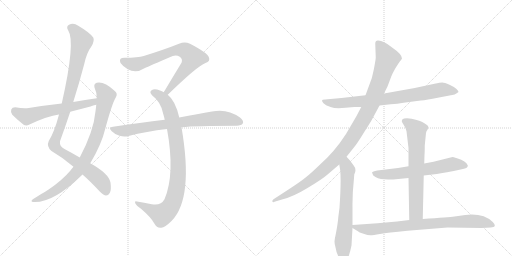
t = 0.00 s
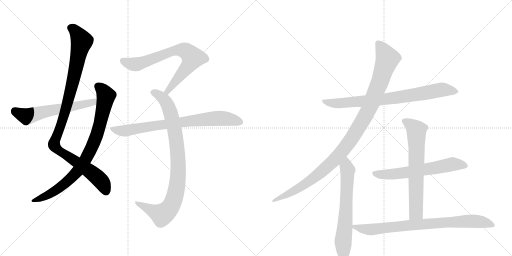
t = 2.15 s
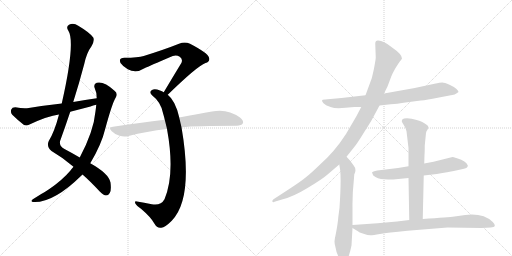
t = 4.31 s
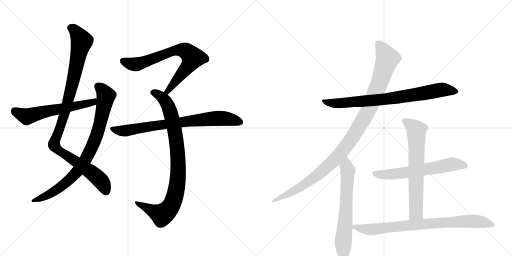
t = 6.46 s
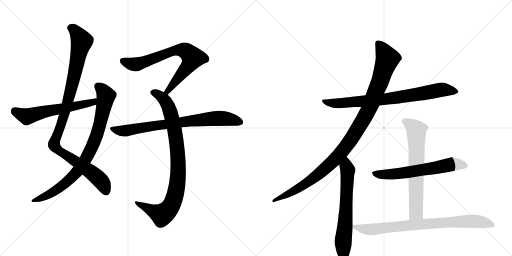
t = 8.61 s
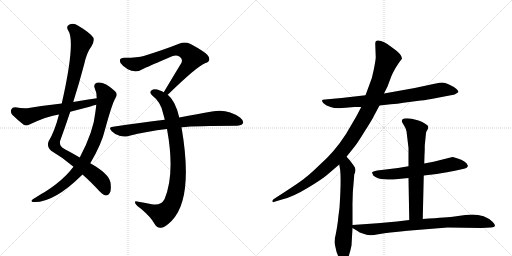
t = 10.77 s

The animated SVG that drew these frames (rendered in a browser with its animation timeline set to each time). Animation: 12 CSS @keyframes rules; one cycle of 10.77 s.

<svg version="1.1" viewBox="0 0 2048 1024" xmlns="http://www.w3.org/2000/svg">
  <g stroke="lightgray" stroke-dasharray="1,1" stroke-width="1" transform="scale(4, 4)">
    <line x1="0" y1="0" x2="256" y2="256"></line>
    <line x1="256" y1="0" x2="0" y2="256"></line>
    <line x1="128" y1="0" x2="128" y2="256"></line>
    <line x1="0" y1="128" x2="256" y2="128"></line>
    <line x1="256" y1="0" x2="512" y2="256"></line>
    <line x1="512" y1="0" x2="256" y2="256"></line>
    <line x1="384" y1="0" x2="384" y2="256"></line>
    <line x1="256" y1="128" x2="512" y2="128"></line>
  </g>
<g transform="scale(1, -1) translate(0, -850)">
   <style type="text/css">
    @keyframes keyframes0 {
      from {
       stroke: black;
       stroke-dashoffset: 1042;
       stroke-width: 128;
       }
       77% {
       animation-timing-function: step-end;
       stroke: black;
       stroke-dashoffset: 0;
       stroke-width: 128;
       }
       to {
       stroke: black;
       stroke-width: 1024;
       }
       }
       #make-me-a-hanzi-animation-0 {
         animation: keyframes0 1.097982s both;
         animation-delay: 0.000000s;
         animation-timing-function: linear;
       }
    @keyframes keyframes1 {
      from {
       stroke: black;
       stroke-dashoffset: 846;
       stroke-width: 128;
       }
       73% {
       animation-timing-function: step-end;
       stroke: black;
       stroke-dashoffset: 0;
       stroke-width: 128;
       }
       to {
       stroke: black;
       stroke-width: 1024;
       }
       }
       #make-me-a-hanzi-animation-1 {
         animation: keyframes1 0.938477s both;
         animation-delay: 1.097982s;
         animation-timing-function: linear;
       }
    @keyframes keyframes2 {
      from {
       stroke: black;
       stroke-dashoffset: 593;
       stroke-width: 128;
       }
       66% {
       animation-timing-function: step-end;
       stroke: black;
       stroke-dashoffset: 0;
       stroke-width: 128;
       }
       to {
       stroke: black;
       stroke-width: 1024;
       }
       }
       #make-me-a-hanzi-animation-2 {
         animation: keyframes2 0.732585s both;
         animation-delay: 2.036458s;
         animation-timing-function: linear;
       }
    @keyframes keyframes3 {
      from {
       stroke: black;
       stroke-dashoffset: 734;
       stroke-width: 128;
       }
       70% {
       animation-timing-function: step-end;
       stroke: black;
       stroke-dashoffset: 0;
       stroke-width: 128;
       }
       to {
       stroke: black;
       stroke-width: 1024;
       }
       }
       #make-me-a-hanzi-animation-3 {
         animation: keyframes3 0.847331s both;
         animation-delay: 2.769043s;
         animation-timing-function: linear;
       }
    @keyframes keyframes4 {
      from {
       stroke: black;
       stroke-dashoffset: 904;
       stroke-width: 128;
       }
       75% {
       animation-timing-function: step-end;
       stroke: black;
       stroke-dashoffset: 0;
       stroke-width: 128;
       }
       to {
       stroke: black;
       stroke-width: 1024;
       }
       }
       #make-me-a-hanzi-animation-4 {
         animation: keyframes4 0.985677s both;
         animation-delay: 3.616374s;
         animation-timing-function: linear;
       }
    @keyframes keyframes5 {
      from {
       stroke: black;
       stroke-dashoffset: 773;
       stroke-width: 128;
       }
       72% {
       animation-timing-function: step-end;
       stroke: black;
       stroke-dashoffset: 0;
       stroke-width: 128;
       }
       to {
       stroke: black;
       stroke-width: 1024;
       }
       }
       #make-me-a-hanzi-animation-5 {
         animation: keyframes5 0.879069s both;
         animation-delay: 4.602051s;
         animation-timing-function: linear;
       }
    @keyframes keyframes6 {
      from {
       stroke: black;
       stroke-dashoffset: 790;
       stroke-width: 128;
       }
       72% {
       animation-timing-function: step-end;
       stroke: black;
       stroke-dashoffset: 0;
       stroke-width: 128;
       }
       to {
       stroke: black;
       stroke-width: 1024;
       }
       }
       #make-me-a-hanzi-animation-6 {
         animation: keyframes6 0.892904s both;
         animation-delay: 5.481120s;
         animation-timing-function: linear;
       }
    @keyframes keyframes7 {
      from {
       stroke: black;
       stroke-dashoffset: 1086;
       stroke-width: 128;
       }
       78% {
       animation-timing-function: step-end;
       stroke: black;
       stroke-dashoffset: 0;
       stroke-width: 128;
       }
       to {
       stroke: black;
       stroke-width: 1024;
       }
       }
       #make-me-a-hanzi-animation-7 {
         animation: keyframes7 1.133789s both;
         animation-delay: 6.374023s;
         animation-timing-function: linear;
       }
    @keyframes keyframes8 {
      from {
       stroke: black;
       stroke-dashoffset: 659;
       stroke-width: 128;
       }
       68% {
       animation-timing-function: step-end;
       stroke: black;
       stroke-dashoffset: 0;
       stroke-width: 128;
       }
       to {
       stroke: black;
       stroke-width: 1024;
       }
       }
       #make-me-a-hanzi-animation-8 {
         animation: keyframes8 0.786296s both;
         animation-delay: 7.507812s;
         animation-timing-function: linear;
       }
    @keyframes keyframes9 {
      from {
       stroke: black;
       stroke-dashoffset: 627;
       stroke-width: 128;
       }
       67% {
       animation-timing-function: step-end;
       stroke: black;
       stroke-dashoffset: 0;
       stroke-width: 128;
       }
       to {
       stroke: black;
       stroke-width: 1024;
       }
       }
       #make-me-a-hanzi-animation-9 {
         animation: keyframes9 0.760254s both;
         animation-delay: 8.294108s;
         animation-timing-function: linear;
       }
    @keyframes keyframes10 {
      from {
       stroke: black;
       stroke-dashoffset: 677;
       stroke-width: 128;
       }
       69% {
       animation-timing-function: step-end;
       stroke: black;
       stroke-dashoffset: 0;
       stroke-width: 128;
       }
       to {
       stroke: black;
       stroke-width: 1024;
       }
       }
       #make-me-a-hanzi-animation-10 {
         animation: keyframes10 0.800944s both;
         animation-delay: 9.054362s;
         animation-timing-function: linear;
       }
    @keyframes keyframes11 {
      from {
       stroke: black;
       stroke-dashoffset: 811;
       stroke-width: 128;
       }
       73% {
       animation-timing-function: step-end;
       stroke: black;
       stroke-dashoffset: 0;
       stroke-width: 128;
       }
       to {
       stroke: black;
       stroke-width: 1024;
       }
       }
       #make-me-a-hanzi-animation-11 {
         animation: keyframes11 0.909993s both;
         animation-delay: 9.855306s;
         animation-timing-function: linear;
       }
</style>
<path d="M 330 152 Q 361 125 399 84 Q 415 69 424 68 Q 433 68 439 78 Q 446 88 442 120 Q 435 156 361 197 L 319 220 Q 292 236 258 254 Q 237 264 240 285 Q 261 343 281 403 L 293 442 Q 317 518 337 594 Q 347 640 366 665 Q 379 687 373 700 Q 360 719 313 747 Q 294 760 276 751 Q 263 744 273 728 Q 303 683 247 436 L 236 392 Q 218 323 195 286 Q 185 264 206 246 Q 254 218 294 183 L 330 152 Z" fill="lightgray"></path> 
<path d="M 294 183 Q 287 176 281 167 Q 250 130 196 93 Q 183 84 165 74 Q 149 64 133 54 Q 120 45 131 42 Q 212 36 327 149 Q 328 150 330 152 L 361 197 Q 406 272 421 335 Q 449 438 463 460 Q 473 476 458 487 Q 416 526 387 519 Q 374 515 378 500 Q 387 481 387 457 L 385 431 Q 384 419 382 405 Q 375 326 319 220 L 294 183 Z" fill="lightgray"></path> 
<path d="M 387 457 Q 341 451 293 442 L 247 436 Q 183 429 115 418 Q 94 415 61 421 Q 48 421 45 412 Q 41 400 49 391 Q 68 372 96 350 Q 106 346 118 352 Q 190 386 236 392 L 281 403 Q 320 413 362 424 Q 372 428 385 431 C 414 439 417 461 387 457 Z" fill="lightgray"></path> 
<path d="M 671 471 Q 788 585 822 598 Q 843 605 835 622 Q 831 638 760 675 Q 739 685 716 675 Q 661 653 575 626 Q 553 619 498 619 Q 473 619 482 598 Q 491 585 511 573 Q 544 555 578 577 Q 597 586 691 626 Q 706 632 719 623 Q 732 614 726 599 Q 693 545 655 481 C 640 455 649 450 671 471 Z" fill="lightgray"></path> 
<path d="M 717 380 Q 702 447 671 471 L 655 481 Q 648 485 640 488 Q 618 497 608 490 Q 595 483 608 469 Q 645 441 653 394 Q 656 384 659 371 L 668 334 Q 701 154 658 53 Q 643 26 607 33 Q 576 39 548 44 Q 536 47 542 35 Q 546 28 564 15 Q 604 -19 618 -45 Q 628 -64 645 -61 Q 660 -60 687 -33 Q 775 57 726 341 L 717 380 Z" fill="lightgray"></path> 
<path d="M 726 341 Q 783 347 947 347 Q 966 348 971 356 Q 977 366 960 380 Q 909 417 848 404 Q 793 395 717 380 L 659 371 Q 562 359 452 343 Q 431 342 447 325 Q 460 312 478 307 Q 497 301 514 306 Q 586 325 668 334 L 726 341 Z" fill="lightgray"></path> 
<path d="M 1518 428 L 1563 433 Q 1590 434 1614 439 L 1683 448 Q 1708 450 1751 459 L 1798 468 Q 1821 470 1834 482 Q 1834 486 1826 494 Q 1818 502 1798 511 Q 1778 520 1769 520 Q 1761 520 1738 515 L 1659 498 L 1536 476 L 1462 469 L 1366 458 L 1300 452 Q 1288 452 1288 448 Q 1288 444 1294 437 Q 1301 429 1322 422 Q 1344 414 1382 419 L 1417 422 L 1445 422 L 1518 428 Z" fill="lightgray"></path> 
<path d="M 1386 223 L 1417 262 Q 1427 273 1457 322 Q 1488 370 1495 385 L 1518 428 L 1536 476 L 1550 504 L 1565 544 Q 1569 555 1581 576 Q 1594 597 1600 605 Q 1606 612 1608 616 Q 1608 633 1567 661 Q 1534 688 1513 688 Q 1501 689 1501 675 L 1503 620 Q 1502 606 1495 571 Q 1489 536 1476 507 L 1462 469 L 1445 422 L 1425 384 L 1384 314 Q 1338 242 1276 188 Q 1244 157 1226 143 Q 1209 128 1157 94 L 1094 53 Q 1089 49 1089 44 Q 1094 39 1098 43 L 1128 52 Q 1171 62 1230 98 Q 1290 134 1309 151 L 1357 192 L 1386 223 Z" fill="lightgray"></path> 
<path d="M 1340 -100 L 1338 -116 Q 1338 -123 1341 -135 Q 1348 -177 1367 -193 Q 1374 -199 1379 -199 Q 1383 -200 1390 -188 Q 1400 -162 1406 -132 L 1410 -62 L 1410 -50 L 1410 20 Q 1409 72 1416 138 L 1417 152 Q 1428 172 1414 189 L 1399 209 L 1386 223 C 1366 245 1352 222 1357 192 L 1361 168 Q 1365 121 1358 19 L 1353 -20 Q 1352 -36 1347 -65 Q 1342 -94 1340 -100 Z" fill="lightgray"></path> 
<path d="M 1695 148 L 1747 154 Q 1796 162 1815 166 L 1856 175 Q 1868 178 1870 183 Q 1873 187 1870 190 Q 1866 205 1828 217 Q 1812 222 1810 222 L 1734 203 L 1697 196 L 1634 185 L 1592 178 L 1509 168 Q 1490 164 1488 160 L 1493 148 Q 1509 134 1537 133 Q 1566 131 1573 132 L 1634 138 L 1695 148 Z" fill="lightgray"></path> 
<path d="M 1691 -26 L 1695 148 L 1697 196 L 1698 231 Q 1699 241 1699 268 L 1704 318 Q 1705 325 1710 331 Q 1713 337 1713 344 Q 1712 350 1689 362 Q 1667 373 1628 377 Q 1614 377 1610 373 Q 1607 368 1607 365 Q 1607 362 1615 350 Q 1624 337 1626 325 L 1634 258 L 1634 185 L 1634 138 L 1637 -30 C 1638 -60 1690 -56 1691 -26 Z" fill="lightgray"></path> 
<path d="M 1410 -62 L 1430 -74 Q 1436 -80 1454 -85 Q 1472 -91 1482 -91 Q 1492 -91 1520 -86 Q 1549 -81 1630 -73 L 1790 -60 L 1926 -62 L 1963 -60 Q 1992 -59 1971 -38 Q 1932 -1 1861 -10 L 1818 -16 Q 1796 -19 1691 -26 L 1637 -30 L 1588 -36 L 1510 -43 L 1410 -50 C 1392 -51 1392 -51 1410 -62 Z" fill="lightgray"></path> 
      <clipPath id="make-me-a-hanzi-clip-0">
      <path d="M 330 152 Q 361 125 399 84 Q 415 69 424 68 Q 433 68 439 78 Q 446 88 442 120 Q 435 156 361 197 L 319 220 Q 292 236 258 254 Q 237 264 240 285 Q 261 343 281 403 L 293 442 Q 317 518 337 594 Q 347 640 366 665 Q 379 687 373 700 Q 360 719 313 747 Q 294 760 276 751 Q 263 744 273 728 Q 303 683 247 436 L 236 392 Q 218 323 195 286 Q 185 264 206 246 Q 254 218 294 183 L 330 152 Z" fill="lightgray"></path>
      </clipPath>
      <path clip-path="url(#make-me-a-hanzi-clip-0)" d="M 282 738 L 307 719 L 327 683 L 264 415 L 216 271 L 235 248 L 386 144 L 411 116 L 424 83 " fill="none" id="make-me-a-hanzi-animation-0" stroke-dasharray="914 1828" stroke-linecap="round"></path>

      <clipPath id="make-me-a-hanzi-clip-1">
      <path d="M 294 183 Q 287 176 281 167 Q 250 130 196 93 Q 183 84 165 74 Q 149 64 133 54 Q 120 45 131 42 Q 212 36 327 149 Q 328 150 330 152 L 361 197 Q 406 272 421 335 Q 449 438 463 460 Q 473 476 458 487 Q 416 526 387 519 Q 374 515 378 500 Q 387 481 387 457 L 385 431 Q 384 419 382 405 Q 375 326 319 220 L 294 183 Z" fill="lightgray"></path>
      </clipPath>
      <path clip-path="url(#make-me-a-hanzi-clip-1)" d="M 390 506 L 417 480 L 424 466 L 422 454 L 387 311 L 338 205 L 304 157 L 260 115 L 206 77 L 137 47 " fill="none" id="make-me-a-hanzi-animation-1" stroke-dasharray="718 1436" stroke-linecap="round"></path>

      <clipPath id="make-me-a-hanzi-clip-2">
      <path d="M 387 457 Q 341 451 293 442 L 247 436 Q 183 429 115 418 Q 94 415 61 421 Q 48 421 45 412 Q 41 400 49 391 Q 68 372 96 350 Q 106 346 118 352 Q 190 386 236 392 L 281 403 Q 320 413 362 424 Q 372 428 385 431 C 414 439 417 461 387 457 Z" fill="lightgray"></path>
      </clipPath>
      <path clip-path="url(#make-me-a-hanzi-clip-2)" d="M 59 407 L 107 384 L 373 441 L 380 451 " fill="none" id="make-me-a-hanzi-animation-2" stroke-dasharray="465 930" stroke-linecap="round"></path>

      <clipPath id="make-me-a-hanzi-clip-3">
      <path d="M 671 471 Q 788 585 822 598 Q 843 605 835 622 Q 831 638 760 675 Q 739 685 716 675 Q 661 653 575 626 Q 553 619 498 619 Q 473 619 482 598 Q 491 585 511 573 Q 544 555 578 577 Q 597 586 691 626 Q 706 632 719 623 Q 732 614 726 599 Q 693 545 655 481 C 640 455 649 450 671 471 Z" fill="lightgray"></path>
      </clipPath>
      <path clip-path="url(#make-me-a-hanzi-clip-3)" d="M 493 606 L 517 596 L 550 594 L 680 642 L 706 649 L 743 646 L 771 619 L 765 607 L 677 496 L 674 485 L 663 486 " fill="none" id="make-me-a-hanzi-animation-3" stroke-dasharray="606 1212" stroke-linecap="round"></path>

      <clipPath id="make-me-a-hanzi-clip-4">
      <path d="M 717 380 Q 702 447 671 471 L 655 481 Q 648 485 640 488 Q 618 497 608 490 Q 595 483 608 469 Q 645 441 653 394 Q 656 384 659 371 L 668 334 Q 701 154 658 53 Q 643 26 607 33 Q 576 39 548 44 Q 536 47 542 35 Q 546 28 564 15 Q 604 -19 618 -45 Q 628 -64 645 -61 Q 660 -60 687 -33 Q 775 57 726 341 L 717 380 Z" fill="lightgray"></path>
      </clipPath>
      <path clip-path="url(#make-me-a-hanzi-clip-4)" d="M 613 480 L 637 469 L 659 449 L 674 424 L 687 382 L 711 239 L 709 116 L 692 42 L 672 9 L 648 -9 L 551 35 " fill="none" id="make-me-a-hanzi-animation-4" stroke-dasharray="776 1552" stroke-linecap="round"></path>

      <clipPath id="make-me-a-hanzi-clip-5">
      <path d="M 726 341 Q 783 347 947 347 Q 966 348 971 356 Q 977 366 960 380 Q 909 417 848 404 Q 793 395 717 380 L 659 371 Q 562 359 452 343 Q 431 342 447 325 Q 460 312 478 307 Q 497 301 514 306 Q 586 325 668 334 L 726 341 Z" fill="lightgray"></path>
      </clipPath>
      <path clip-path="url(#make-me-a-hanzi-clip-5)" d="M 449 334 L 504 327 L 860 377 L 906 376 L 960 362 " fill="none" id="make-me-a-hanzi-animation-5" stroke-dasharray="645 1290" stroke-linecap="round"></path>

      <clipPath id="make-me-a-hanzi-clip-6">
      <path d="M 1518 428 L 1563 433 Q 1590 434 1614 439 L 1683 448 Q 1708 450 1751 459 L 1798 468 Q 1821 470 1834 482 Q 1834 486 1826 494 Q 1818 502 1798 511 Q 1778 520 1769 520 Q 1761 520 1738 515 L 1659 498 L 1536 476 L 1462 469 L 1366 458 L 1300 452 Q 1288 452 1288 448 Q 1288 444 1294 437 Q 1301 429 1322 422 Q 1344 414 1382 419 L 1417 422 L 1445 422 L 1518 428 Z" fill="lightgray"></path>
      </clipPath>
      <path clip-path="url(#make-me-a-hanzi-clip-6)" d="M 1296 445 L 1318 438 L 1371 437 L 1568 457 L 1766 491 L 1825 485 " fill="none" id="make-me-a-hanzi-animation-6" stroke-dasharray="662 1324" stroke-linecap="round"></path>

      <clipPath id="make-me-a-hanzi-clip-7">
      <path d="M 1386 223 L 1417 262 Q 1427 273 1457 322 Q 1488 370 1495 385 L 1518 428 L 1536 476 L 1550 504 L 1565 544 Q 1569 555 1581 576 Q 1594 597 1600 605 Q 1606 612 1608 616 Q 1608 633 1567 661 Q 1534 688 1513 688 Q 1501 689 1501 675 L 1503 620 Q 1502 606 1495 571 Q 1489 536 1476 507 L 1462 469 L 1445 422 L 1425 384 L 1384 314 Q 1338 242 1276 188 Q 1244 157 1226 143 Q 1209 128 1157 94 L 1094 53 Q 1089 49 1089 44 Q 1094 39 1098 43 L 1128 52 Q 1171 62 1230 98 Q 1290 134 1309 151 L 1357 192 L 1386 223 Z" fill="lightgray"></path>
      </clipPath>
      <path clip-path="url(#make-me-a-hanzi-clip-7)" d="M 1511 678 L 1550 616 L 1486 438 L 1409 299 L 1342 215 L 1247 131 L 1169 82 L 1094 47 " fill="none" id="make-me-a-hanzi-animation-7" stroke-dasharray="958 1916" stroke-linecap="round"></path>

      <clipPath id="make-me-a-hanzi-clip-8">
      <path d="M 1340 -100 L 1338 -116 Q 1338 -123 1341 -135 Q 1348 -177 1367 -193 Q 1374 -199 1379 -199 Q 1383 -200 1390 -188 Q 1400 -162 1406 -132 L 1410 -62 L 1410 -50 L 1410 20 Q 1409 72 1416 138 L 1417 152 Q 1428 172 1414 189 L 1399 209 L 1386 223 C 1366 245 1352 222 1357 192 L 1361 168 Q 1365 121 1358 19 L 1353 -20 Q 1352 -36 1347 -65 Q 1342 -94 1340 -100 Z" fill="lightgray"></path>
      </clipPath>
      <path clip-path="url(#make-me-a-hanzi-clip-8)" d="M 1384 215 L 1391 169 L 1372 -117 L 1378 -187 " fill="none" id="make-me-a-hanzi-animation-8" stroke-dasharray="531 1062" stroke-linecap="round"></path>

      <clipPath id="make-me-a-hanzi-clip-9">
      <path d="M 1695 148 L 1747 154 Q 1796 162 1815 166 L 1856 175 Q 1868 178 1870 183 Q 1873 187 1870 190 Q 1866 205 1828 217 Q 1812 222 1810 222 L 1734 203 L 1697 196 L 1634 185 L 1592 178 L 1509 168 Q 1490 164 1488 160 L 1493 148 Q 1509 134 1537 133 Q 1566 131 1573 132 L 1634 138 L 1695 148 Z" fill="lightgray"></path>
      </clipPath>
      <path clip-path="url(#make-me-a-hanzi-clip-9)" d="M 1495 156 L 1594 155 L 1814 193 L 1862 187 " fill="none" id="make-me-a-hanzi-animation-9" stroke-dasharray="499 998" stroke-linecap="round"></path>

      <clipPath id="make-me-a-hanzi-clip-10">
      <path d="M 1691 -26 L 1695 148 L 1697 196 L 1698 231 Q 1699 241 1699 268 L 1704 318 Q 1705 325 1710 331 Q 1713 337 1713 344 Q 1712 350 1689 362 Q 1667 373 1628 377 Q 1614 377 1610 373 Q 1607 368 1607 365 Q 1607 362 1615 350 Q 1624 337 1626 325 L 1634 258 L 1634 185 L 1634 138 L 1637 -30 C 1638 -60 1690 -56 1691 -26 Z" fill="lightgray"></path>
      </clipPath>
      <path clip-path="url(#make-me-a-hanzi-clip-10)" d="M 1617 366 L 1666 329 L 1665 14 L 1664 0 L 1643 -22 " fill="none" id="make-me-a-hanzi-animation-10" stroke-dasharray="549 1098" stroke-linecap="round"></path>

      <clipPath id="make-me-a-hanzi-clip-11">
      <path d="M 1410 -62 L 1430 -74 Q 1436 -80 1454 -85 Q 1472 -91 1482 -91 Q 1492 -91 1520 -86 Q 1549 -81 1630 -73 L 1790 -60 L 1926 -62 L 1963 -60 Q 1992 -59 1971 -38 Q 1932 -1 1861 -10 L 1818 -16 Q 1796 -19 1691 -26 L 1637 -30 L 1588 -36 L 1510 -43 L 1410 -50 C 1392 -51 1392 -51 1410 -62 Z" fill="lightgray"></path>
      </clipPath>
      <path clip-path="url(#make-me-a-hanzi-clip-11)" d="M 1418 -56 L 1485 -68 L 1705 -44 L 1872 -35 L 1923 -37 L 1969 -50 " fill="none" id="make-me-a-hanzi-animation-11" stroke-dasharray="683 1366" stroke-linecap="round"></path>

</g>
</svg>
